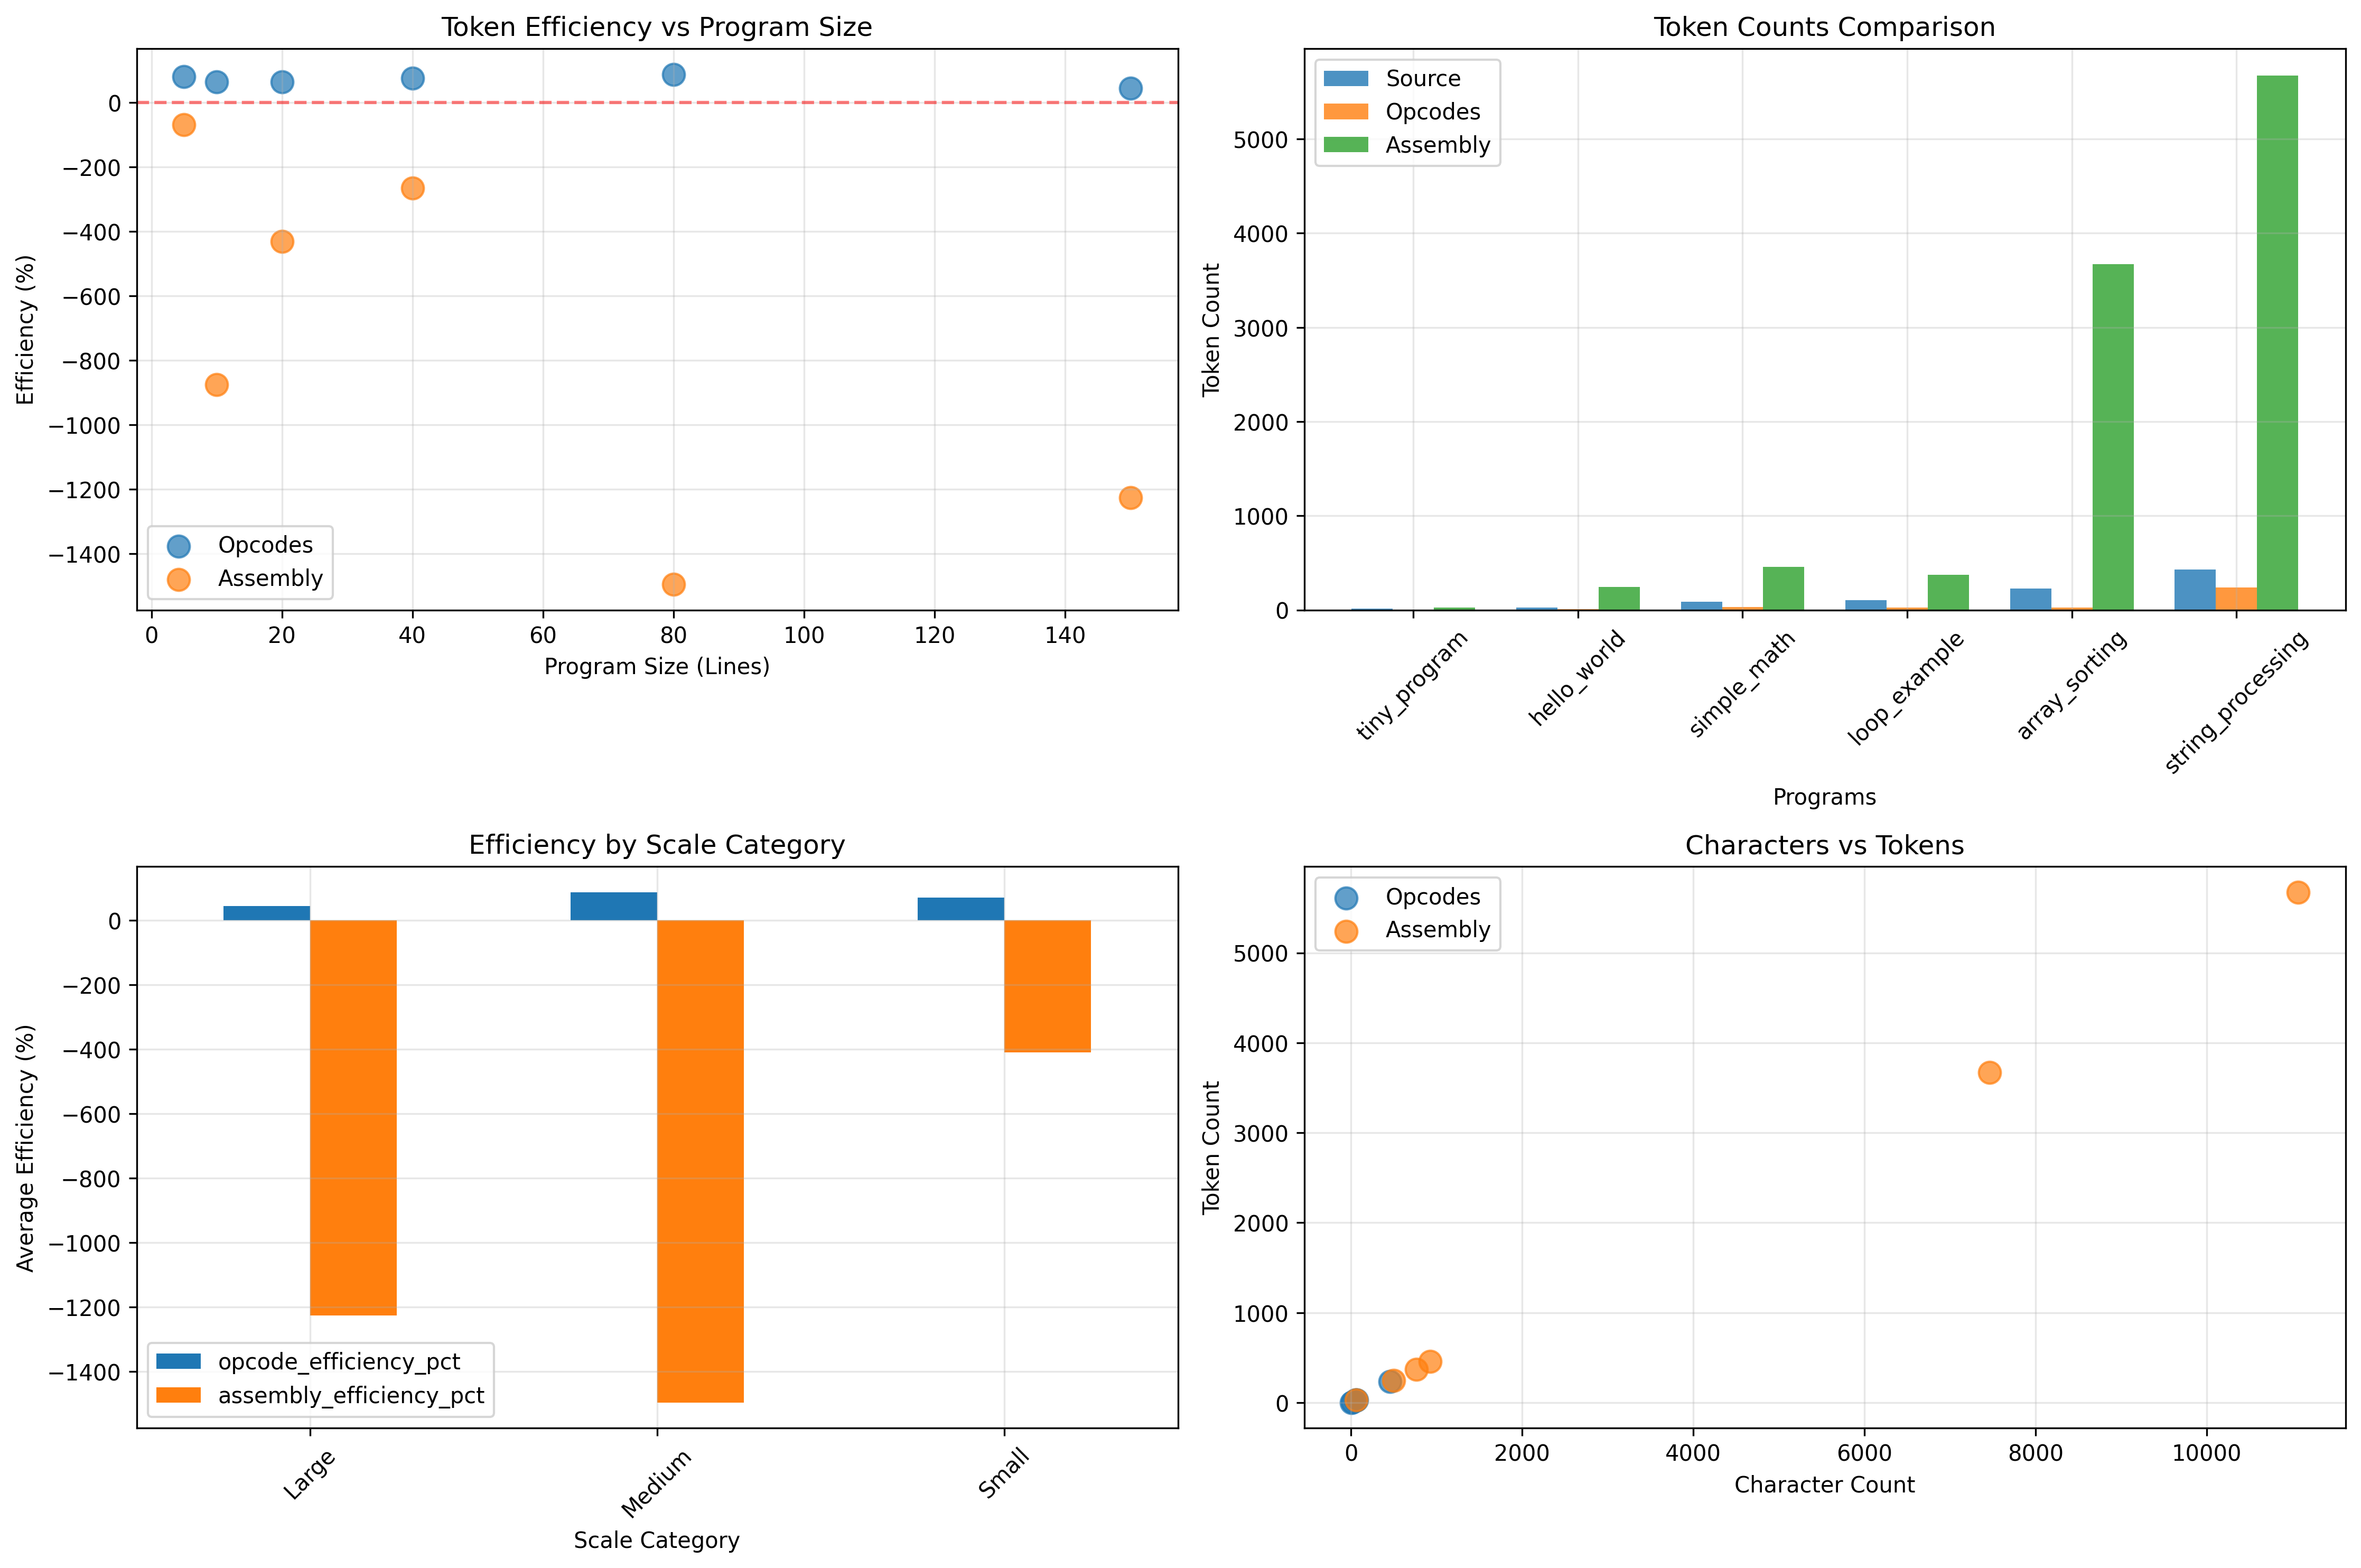

The file beside this chart, header and first rows:
name, estimated_lines, source_tokens, opcode_tokens, assembly_tokens, opcode_efficiency_pct, assembly_efficiency_pct, opcode_chars, assembly_chars, scale_category
tiny_program, 5, 16, 3, 27, 81.25, -68.75, 8, 61, Small
hello_world, 10, 25, 9, 244, 64.0, -876.0, 16, 501, Small
simple_math, 20, 86, 30, 456, 65.12, -430.2, 64, 927, Small
loop_example, 40, 102, 25, 372, 75.49, -264.7, 56, 763, Small
array_sorting, 80, 230, 27, 3671, 88.26, -1496, 56, 7462, Medium
string_processing, 150, 428, 238, 5675, 44.39, -1226, 456, 11071, Large
